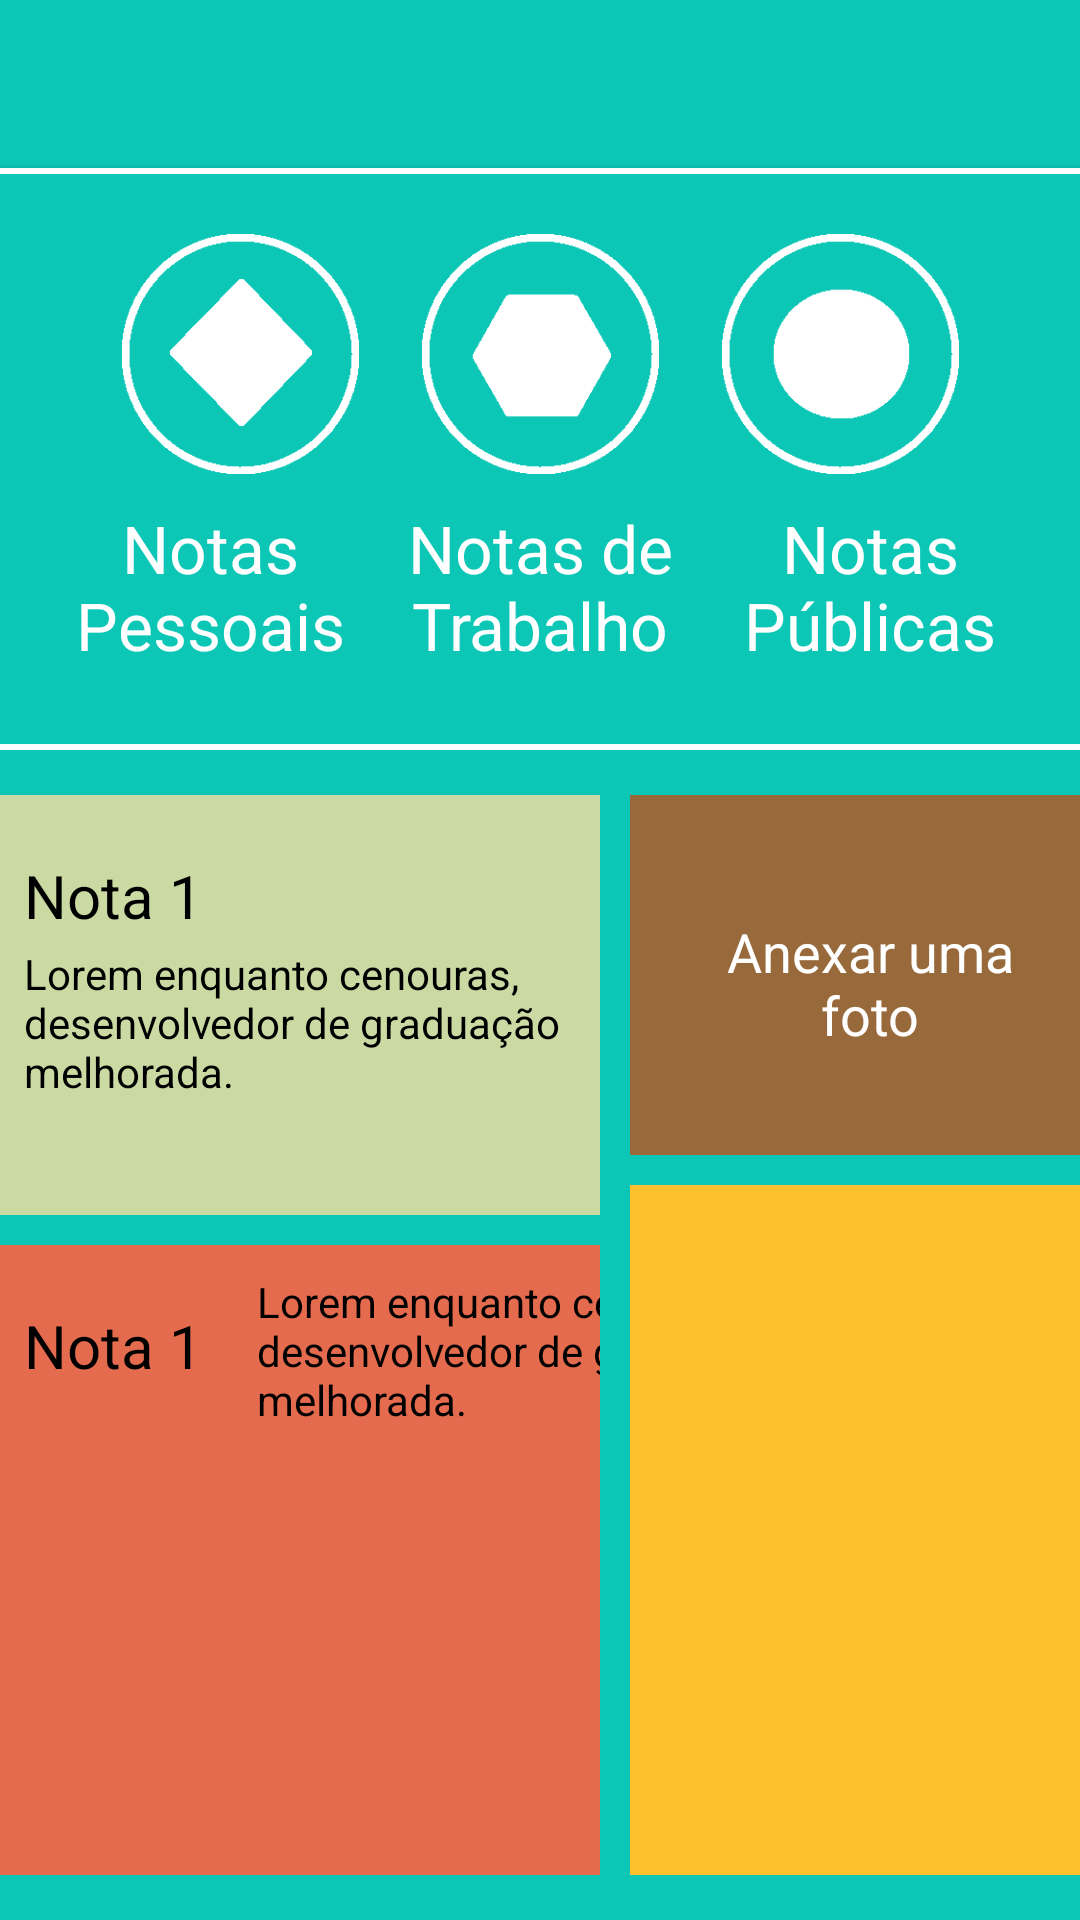

This screen was rendered from an Android layout file. Write that file and the resources it references.
<!-- AndroidManifest.xml: activity theme AppThemeNoBar -->
<!-- res/layout/activity_main.xml -->
<?xml version="1.0" encoding="utf-8"?>
<LinearLayout xmlns:android="http://schemas.android.com/apk/res/android"
    xmlns:app="http://schemas.android.com/apk/res-auto"
    xmlns:tools="http://schemas.android.com/tools"
    android:layout_width="match_parent"
    android:layout_height="match_parent"
    android:orientation="vertical"
    android:background="@color/Azul_Mar"
    tools:context=".MainActivity">

    <LinearLayout
        android:layout_width="match_parent"
        android:layout_height="wrap_content"
        android:orientation="vertical">

        <androidx.appcompat.widget.Toolbar
            android:id="@+id/idToolBar"
            android:layout_width="match_parent"
            android:layout_height="wrap_content"
            android:background="@color/Azul_Mar">


        </androidx.appcompat.widget.Toolbar>

        <Button
            android:layout_gravity="center"
            android:background="@color/Branco"
            android:layout_width="380dp"
            android:layout_height="2dp"/>

    </LinearLayout>
    <LinearLayout
        android:layout_marginTop="20dp"
        android:layout_gravity="center"
        android:layout_width="wrap_content"
        android:layout_height="wrap_content"
        android:orientation="horizontal">

        <ImageView
            android:src="@drawable/circulo_prisma"
            android:layout_width="80dp"
            android:layout_height="80dp"
            android:layout_marginRight="20dp"
            />

        <ImageView

            android:src="@drawable/circulo_hexagono"
            android:layout_width="80dp"
            android:layout_height="80dp"
            />

        <ImageView
            android:src="@drawable/circulo_esfera"
            android:layout_width="80dp"
            android:layout_height="80dp"
            android:layout_marginLeft="20dp"
            />

    </LinearLayout>

    <LinearLayout
        android:layout_marginTop="10dp"
        android:layout_gravity="center"
        android:layout_width="wrap_content"
        android:layout_height="wrap_content"
        android:orientation="horizontal"
        >

        <TextView
            android:textSize="22sp"
            android:textColor="@color/Branco"
            android:textAlignment="center"
            android:text="Notas Pessoais"
            android:layout_width="100dp"
            android:layout_height="80dp"
            android:layout_marginRight="10dp"
            />

        <TextView
            android:textSize="22sp"
            android:textColor="@color/Branco"
            android:textAlignment="center"
            android:text="Notas de Trabalho"
            android:layout_width="100dp"
            android:layout_height="80dp"
            />

        <TextView
            android:textSize="22sp"
            android:textColor="@color/Branco"
            android:textAlignment="center"
            android:text="Notas Públicas"
            android:layout_width="100dp"
            android:layout_height="80dp"
            android:layout_marginLeft="10dp"
            />

    </LinearLayout>

    <LinearLayout
        android:layout_gravity="center"
        android:layout_width="wrap_content"
        android:layout_height="wrap_content"
        android:orientation="vertical"
        >

        <Button
            android:layout_gravity="center"
            android:background="@color/Branco"
            android:layout_width="380dp"
            android:layout_height="2dp"/>

    </LinearLayout>

    <LinearLayout
        android:layout_gravity="center"
        android:layout_marginTop="5dp"
        android:layout_width="380dp"
        android:layout_height="wrap_content"
        android:orientation="horizontal"
        >

        <LinearLayout
            android:layout_marginRight="10dp"
            android:layout_gravity="left"
            android:layout_width="wrap_content"
            android:layout_height="wrap_content"
            android:orientation="vertical"
            >

            <LinearLayout
                android:orientation="vertical"
                android:background="@color/Azeitona"
                android:layout_marginTop="10dp"
                android:layout_width="210dp"
                android:layout_height="140dp"
                >

                <TextView
                    android:layout_marginLeft="18dp"
                    android:layout_marginTop="20dp"
                    android:layout_width="wrap_content"
                    android:layout_height="wrap_content"
                    android:text="Nota 1"
                    android:textColor="@color/Preto"
                    android:textSize="20dp" />

                <TextView

                    android:layout_marginLeft="18dp"
                    android:layout_marginTop="3dp"
                    android:layout_width="180dp"
                    android:layout_height="wrap_content"
                    android:text="Lorem enquanto cenouras, desenvolvedor de graduação melhorada."
                    android:textColor="@color/Preto"
                    android:textSize="14dp" />



            </LinearLayout>

            <LinearLayout
                android:background="@color/Argila"
                android:layout_marginTop="10dp"
                android:layout_width="210dp"
                android:layout_height="210dp"
                >

                <TextView
                    android:layout_marginLeft="18dp"
                    android:layout_marginTop="20dp"
                    android:layout_width="wrap_content"
                    android:layout_height="wrap_content"
                    android:text="Nota 1"
                    android:textColor="@color/Preto"
                    android:textSize="20dp" />

                <TextView

                    android:layout_marginLeft="18dp"
                    android:layout_marginTop="3dp"
                    android:layout_width="180dp"
                    android:layout_height="wrap_content"
                    android:text="Lorem enquanto cenouras, desenvolvedor de graduação melhorada."
                    android:textColor="@color/Preto"
                    android:textSize="14dp" />

            </LinearLayout>

        </LinearLayout>

        <LinearLayout
            android:layout_gravity="right"
            android:layout_width="wrap_content"
            android:layout_height="wrap_content"
            android:orientation="vertical"
            >

            <LinearLayout
                android:orientation="vertical"
                android:background="@color/Arvore"
                android:layout_marginTop="10dp"
                android:layout_width="160dp"
                android:layout_height="120dp"
                >

                <TextView
                    android:layout_marginTop="40dp"
                    android:layout_width="wrap_content"
                    android:layout_height="wrap_content"
                    android:gravity="center"
                    android:text="Anexar uma
                    foto"
                    android:textColor="@color/Branco"
                    android:textSize="18sp" />

            </LinearLayout>

            <TextView
                android:layout_width="160dp"
                android:layout_height="230dp"
                android:layout_marginTop="10dp"
                android:background="@color/Mostarda" />

        </LinearLayout>

    </LinearLayout>




</LinearLayout>
<!-- resources referenced by this layout -->
<resources>
  <color name="Argila">#E46B4E</color>
  <color name="Arvore">#98693B</color>
  <color name="Azeitona">#CBDAA3</color>
  <color name="Azul_Mar">#0CC7B6</color>
  <color name="Branco">#FFF</color>
  <color name="Mostarda">	#FEC12D</color>
  <color name="Preto">#000</color>
  <!-- drawable circulo_esfera: png bitmap (drawable, 3916 bytes) -->
  <!-- drawable circulo_hexagono: png bitmap (drawable, 2458 bytes) -->
  <!-- drawable circulo_prisma: png bitmap (drawable, 2772 bytes) -->
  <style name="AppThemeNoBar" parent="Theme.AppCompat.Light.NoActionBar">
          
          <item name="colorPrimary">@color/Azul_Mar</item>
          <item name="colorPrimaryDark">@color/Azul_Mar</item>
          <item name="colorAccent">@color/colorAccent</item>
      </style>
  <color name="colorAccent">#D81B60</color>
</resources>
